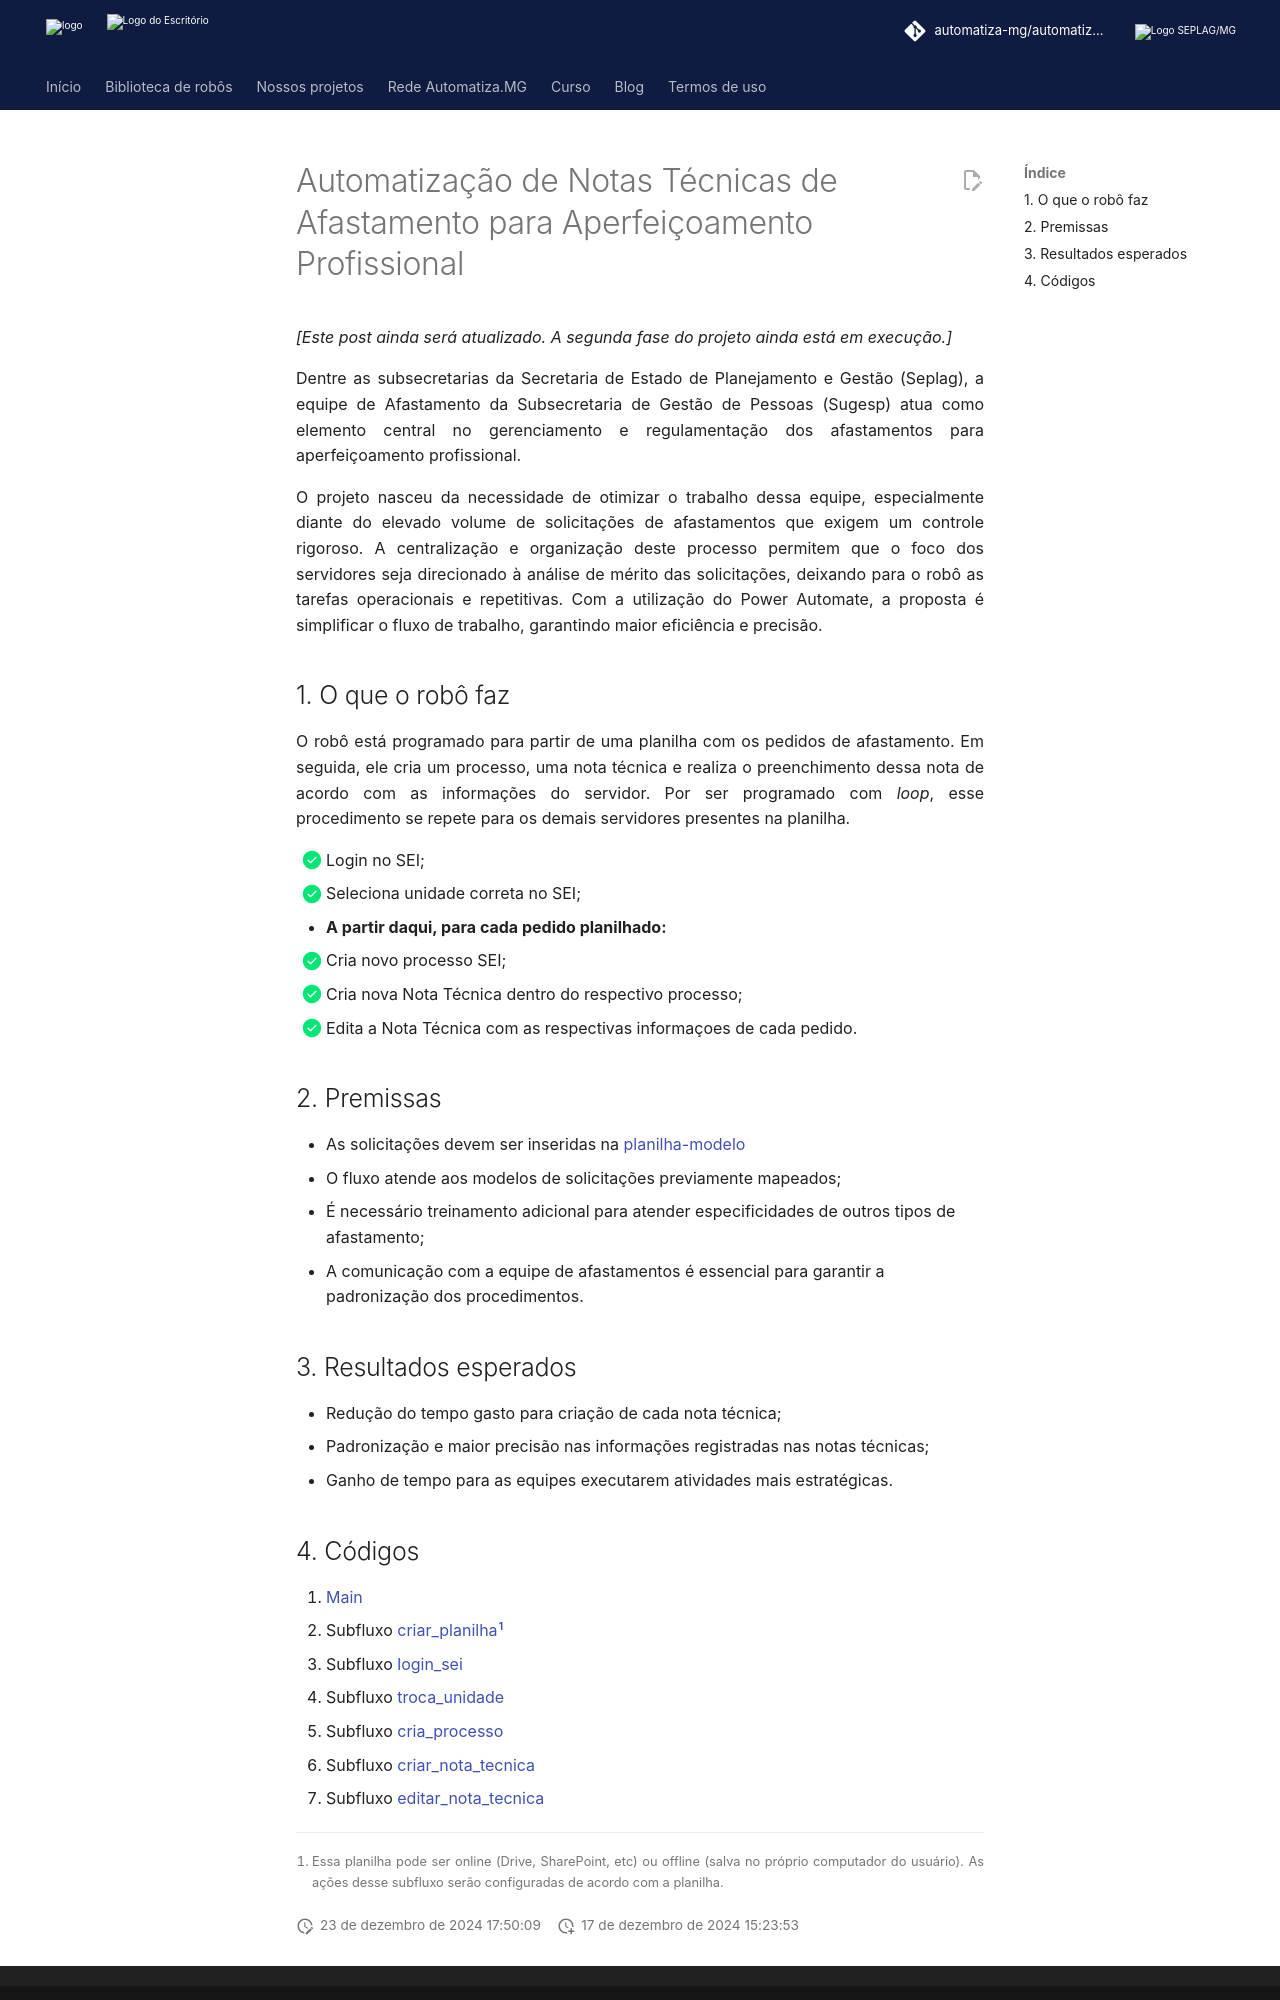

repository: automatiza-mg/automatizacoes · page: projetos/extensao/afastamento_aperfeicoamento_profissional/index.html · generator: mkdocs

# Automatização de Notas Técnicas de Afastamento para Aperfeiçoamento Profissional

_[Este post ainda será atualizado. A segunda fase do projeto ainda está em execução.]_

Dentre as subsecretarias da Secretaria de Estado de Planejamento e Gestão (Seplag), a equipe de Afastamento da Subsecretaria de Gestão de Pessoas (Sugesp) atua como elemento central no gerenciamento e regulamentação dos afastamentos para aperfeiçoamento profissional.

O projeto nasceu da necessidade de otimizar o trabalho dessa equipe, especialmente diante do elevado volume de solicitações de afastamentos que exigem um controle rigoroso. A centralização e organização deste processo permitem que o foco dos servidores seja direcionado à análise de mérito das solicitações, deixando para o robô as tarefas operacionais e repetitivas. Com a utilização do Power Automate, a proposta é simplificar o fluxo de trabalho, garantindo maior eficiência e precisão.

## 1. O que o robô faz

O robô está programado para partir de uma planilha com os pedidos de afastamento. Em seguida, ele cria um processo, uma nota técnica e realiza o preenchimento dessa nota de acordo com as informações do servidor. Por ser programado com *loop*, esse procedimento se repete para os demais servidores presentes na planilha.

- [x] Login no SEI;
- [x] Seleciona unidade correta no SEI;

- **A partir daqui, para cada pedido planilhado:**

- [x] Cria novo processo SEI;
- [x] Cria nova Nota Técnica dentro do respectivo processo;
- [x] Edita a Nota Técnica com as respectivas informaçoes de cada pedido.

## 2. Premissas

- As solicitações devem ser inseridas na [planilha-modelo]()
- O fluxo atende aos modelos de solicitações previamente mapeados;
- É necessário treinamento adicional para atender especificidades de outros tipos de afastamento;
- A comunicação com a equipe de afastamentos é essencial para garantir a padronização dos procedimentos.

## 3. Resultados esperados

- Redução do tempo gasto para criação de cada nota técnica;
- Padronização e maior precisão nas informações registradas nas notas técnicas;
- Ganho de tempo para as equipes executarem atividades mais estratégicas.
